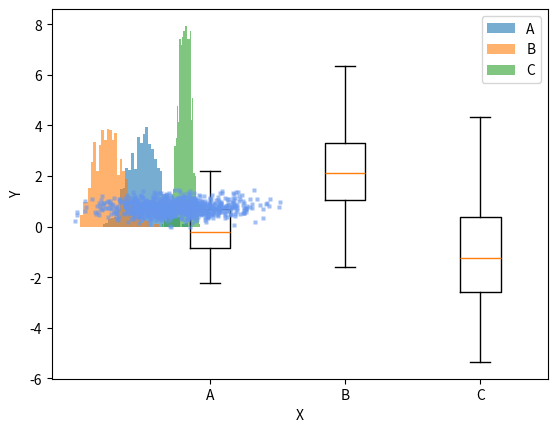
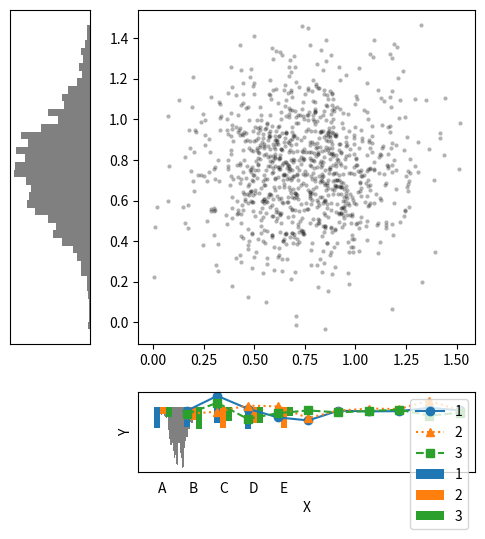

Write Python code to recreate these figures, in order.
import matplotlib.pyplot as plt
import numpy as np


def plot_flow(config):
    vx = config.flow[:, :, 0]
    vy = config.flow[:, :, 1]
    plt.subplot(121)
    plt.imshow(vx, interpolation="Nearest", vmin=np.min(vx), vmax=np.max(vx))
    plt.title("Flow Vx")
    plt.subplot(122)
    plt.imshow(vy, interpolation="Nearest", vmin=np.min(vy), vmax=np.max(vy))
    plt.title("Flow Vy")
    plt.show()

    xrange, yrange = np.meshgrid(np.arange(config.height / 10), np.arange(config.width / 10))
    plt.quiver(xrange, yrange, config.flow[::10, ::10, 0], config.flow[::10, ::10, 1], 5)
    plt.gca().invert_yaxis()
    plt.show()


def plot_grayimage(image, l):
    view_image = image[l:-l, l:-l]
    plt.figure()
    plt.imshow(view_image, vmax=255, vmin=0)
    plt.show()


# data第一维对应x轴参数，第二维为每个x值的数据集
def plot_boxplot(xlabel, ylabel, xnames, data):

    plt.boxplot(data, showfliers=False)
    plt.xticks([i for i in range(1, len(data) + 1)], xnames)
    plt.xlabel(xlabel)
    plt.ylabel(ylabel)
    # plt.xlabel('Groups')
    # plt.legend(["Background free"])
    # plt.grid("on")

    plt.show()


# data第一维为数据对比数量，第二维为每个类型的数据集
def plot_histograms(xlabel, ylabel, data, datanames, bins: int = 30, showLegend: bool = True):

    for i in range(len(data)):
        plt.hist(data[i], histtype="stepfilled", bins=bins, alpha=0.6, density=True, label=datanames[i])

    if showLegend:
        plt.legend(loc="best")
    plt.xlabel(xlabel)
    plt.ylabel(ylabel)
    plt.show()


# xdata为所有点的x坐标列表，ydata为所有点的y坐标列表
def plot_scatter(xlabel, ylabel, xdata, ydata, show_distr: bool = False, color="cornflowerblue", style="s"):

    if show_distr:
        fig = plt.figure(figsize=(6, 6))
        grid = plt.GridSpec(4, 4, hspace=0.6, wspace=0.6)
        main_ax = fig.add_subplot(grid[:-1, 1:])
        y_hist = fig.add_subplot(grid[:-1, 0], xticklabels=[], yticklabels=[])
        x_hist = fig.add_subplot(grid[-1, 1:], xticklabels=[], yticklabels=[])

        main_ax.plot(xdata, ydata, "ok", markersize=3, alpha=0.3, mec="none")

        x_hist.hist(xdata, 40, histtype="stepfilled", orientation="vertical", color="gray")
        x_hist.invert_yaxis()
        x_hist.tick_params(bottom=False, top=False, left=False, right=False)
        x_hist.set_xticks([])
        x_hist.set_yticks([])

        y_hist.hist(ydata, 40, histtype="stepfilled", orientation="horizontal", color="gray")
        y_hist.invert_xaxis()
        y_hist.tick_params(bottom=False, top=False, left=False, right=False)
        y_hist.set_xticks([])
        y_hist.set_yticks([])

    else:
        plt.plot(
            xdata, ydata, alpha=0.6, ls="none", marker=style, markersize=3, mfc=color, mec="none"
        )  # marker标记：https://www.runoob.com/matplotlib/matplotlib-marker.html
        plt.xlabel(xlabel)
        plt.ylabel(ylabel)

    plt.show()


# data第一维为数据对比数量，第二维对应x轴参数
def plot_bargraphs(xlabel, ylabel, xnames, data, datanames, showLegend: bool = True):

    num = len(data)
    x = np.arange(len(data[0]))
    width = 0.6 / num
    for i in range(num):
        plt.bar(x + width * i, data[i], width, color=f"C{i}", label=datanames[i])

    if showLegend:
        plt.legend(loc="best")
    plt.xticks(x + 0.3 * (num - 1) / num, labels=xnames)
    plt.xlabel(xlabel)
    plt.ylabel(ylabel)
    plt.show()


# xdata第一维为数据对比数量，第二维为所有点的x坐标列表
# ydata第一维为数据对比数量，第二维为所有点的y坐标列表
def plot_linechart(xlabel, ylabel, xdata, ydata, datanames, showLegend: bool = True):

    linestyles = ["solid", "dotted", "dashed", "dashdot"]
    markers = ["o", "^", "s", "x", "h", "*"]
    for i in range(len(ydata)):
        plt.plot(xdata[i], ydata[i], marker=markers[i % 5], linestyle=linestyles[i % 4], label=datanames[i])

    if showLegend:
        plt.legend(loc="best")  # frameon=False
    plt.xlabel(xlabel)
    plt.ylabel(ylabel)
    plt.show()


if __name__ == "__main__":
    # plt.style.use('default') # 默认布局，下方和左侧有刻度线（朝外）
    # plt.style.use('classic') # 经典布局，四周都显示刻度线（朝内）
    # plt.style.use('Solarize_Light2') # 淡黄色背景，白色实线方格
    # plt.style.use('bmh') # 下方和左侧有刻度线，刻度线朝内，方格面板，格线是虚线
    # plt.style.use('dark_background') # 黑色背景，下方和左侧有刻度线（朝外）
    # plt.style.use('fivethirtyeight') # 无坐标轴线，无刻度，方格面板，绘图线条较粗
    # plt.style.use('ggplot') # 灰色方格面板，格线是白色实线
    # plt.style.use('grayscale') # 黑白图
    # plt.style.use('seaborn') # 无刻度线，白色实线方格面板（面板是浅色）
    # plt.style.use('seaborn-ticks') # 刻度线稍长

    group1 = np.random.normal(0, 1, 100)
    group2 = np.random.normal(2, 1.5, 100)
    group3 = np.random.normal(-1, 2, 100)
    plot_boxplot("", "Test", ["A", "B", "C"], [group1, group2, group3])

    data1 = []
    for a, b in ((10, 10), (4, 12), (50, 12)):
        data1.append(np.random.beta(a, b, size=1000))
    plot_histograms("", "Test", data1, ["A", "B", "C"])

    data2 = np.random.normal(loc=0.75, scale=0.25, size=(2, 1000))
    plot_scatter("X", "Y", data2[0], data2[1])
    plot_scatter("X", "Y", data2[0], data2[1], show_distr=True)

    plot_bargraphs("", "Y", ["A", "B", "C", "D", "E"], np.random.randint(5, 25, size=(3, 5)), ["1", "2", "3"])

    plot_linechart(
        "X",
        "Y",
        [[j for j in range(1, 11)] for i in range(3)],
        np.random.normal(loc=3, scale=5, size=(3, 10)),
        ["1", "2", "3"],
    )
